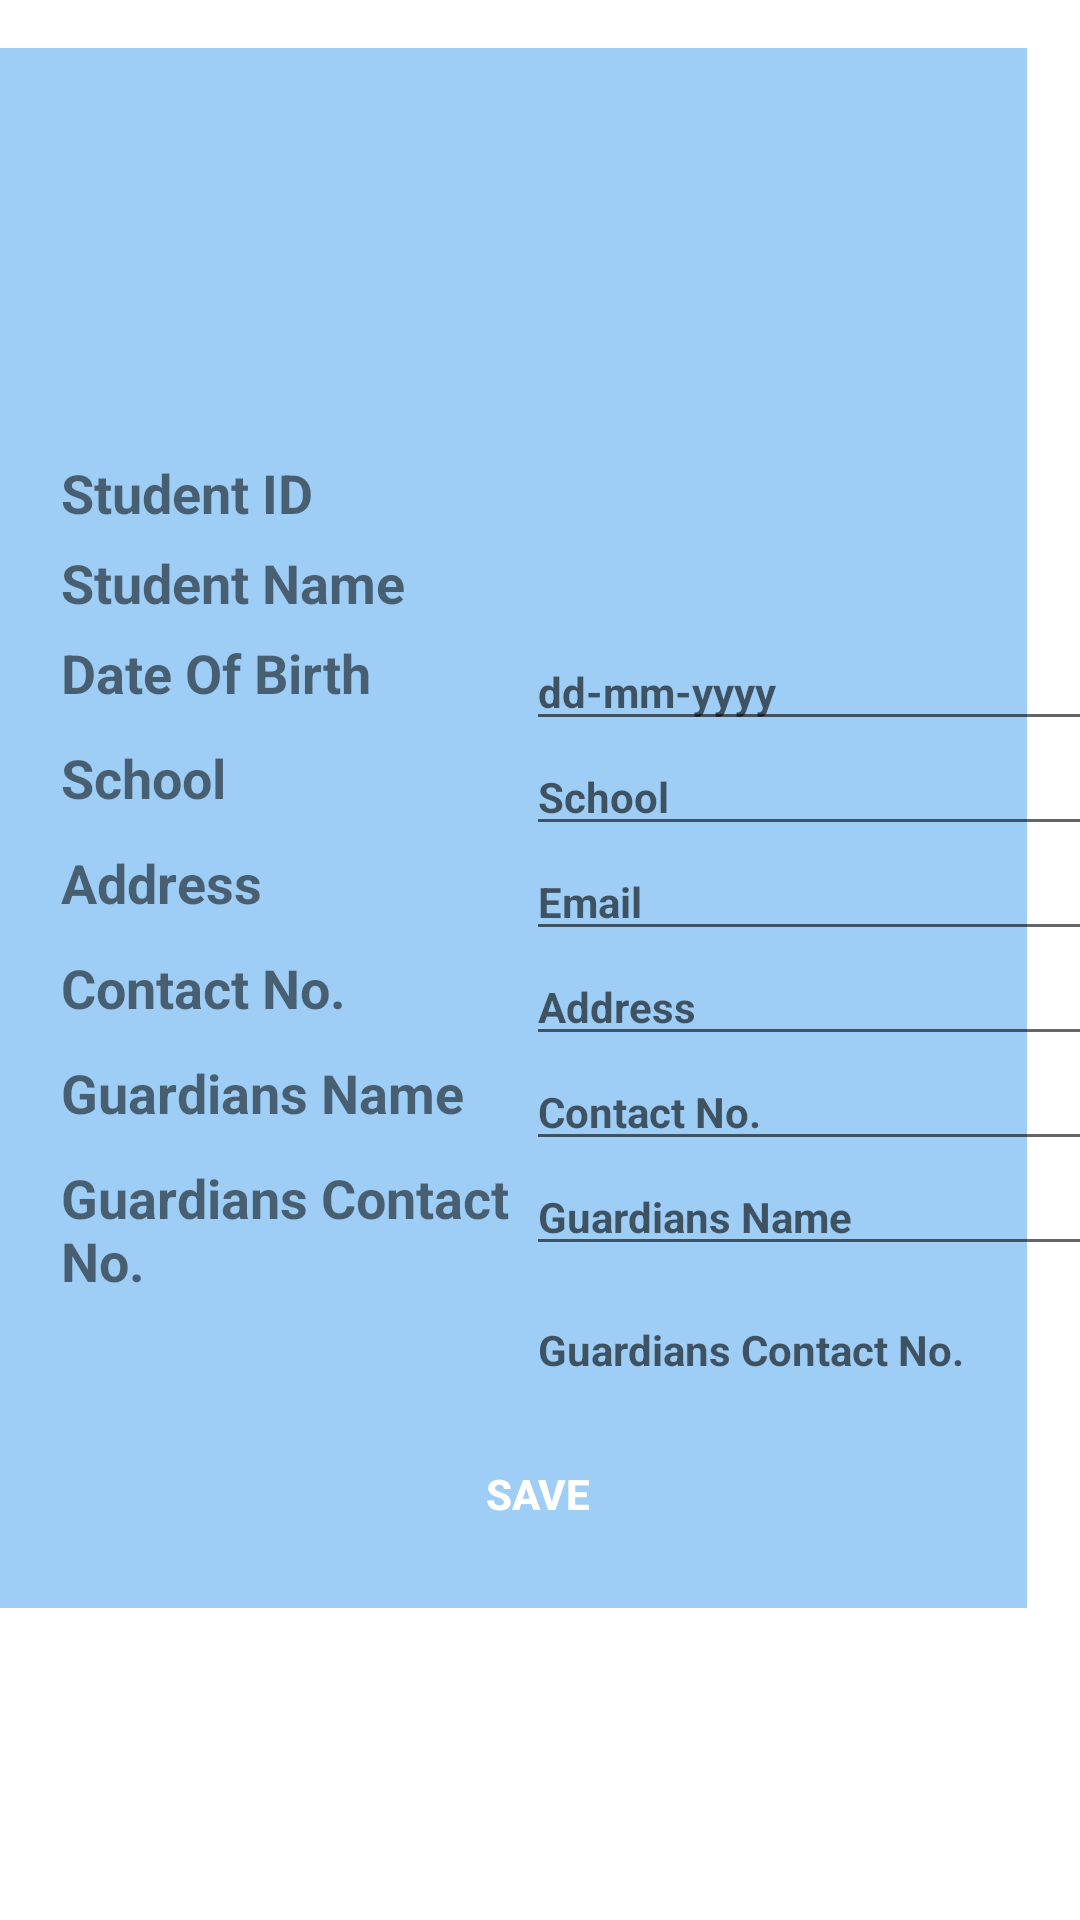

Write the Android layout XML for this screen, with the resource values it uses.
<!-- AndroidManifest.xml: application theme Theme.CollegeApp -->
<!-- res/layout/fragment_profile2.xml -->
<?xml version="1.0" encoding="utf-8"?>
<androidx.constraintlayout.widget.ConstraintLayout xmlns:android="http://schemas.android.com/apk/res/android"
    xmlns:app="http://schemas.android.com/apk/res-auto"
    xmlns:tools="http://schemas.android.com/tools"
    android:layout_width="match_parent"
    android:layout_height="match_parent"
    android:orientation="vertical">

    <ImageView
        android:id="@+id/imageView7"
        android:layout_width="wrap_content"
        android:layout_height="wrap_content"
        android:alpha="0.2"
        android:contentDescription="@string/background"
        android:src="@drawable/mad"
        app:layout_constraintBottom_toBottomOf="parent"
        app:layout_constraintEnd_toEndOf="parent"
        app:layout_constraintStart_toStartOf="parent"
        app:layout_constraintTop_toTopOf="parent" />

    <View
        android:id="@+id/view2"
        android:layout_width="374dp"
        android:layout_height="520dp"
        android:layout_marginStart="18dp"
        android:layout_marginTop="16dp"
        android:layout_marginEnd="18dp"
        android:background="@color/sectionColour"
        app:layout_constraintEnd_toEndOf="parent"
        app:layout_constraintHorizontal_bias="1.0"
        app:layout_constraintStart_toStartOf="parent"
        app:layout_constraintTop_toTopOf="parent" />

    <ImageView
        android:id="@+id/profilePic2"
        android:layout_width="110dp"
        android:layout_height="110dp"
        android:layout_marginTop="28dp"
        android:contentDescription="@string/profilePic"
        android:src="@drawable/sample"
        app:layout_constraintEnd_toEndOf="parent"
        app:layout_constraintHorizontal_bias="0.498"
        app:layout_constraintStart_toStartOf="parent"
        app:layout_constraintTop_toTopOf="parent" />

    <LinearLayout
        android:id="@+id/layout1"
        android:layout_width="155dp"
        android:layout_height="310dp"
        android:layout_marginTop="152dp"
        android:layout_marginEnd="8dp"
        android:orientation="vertical"
        app:layout_constraintEnd_toEndOf="parent"
        app:layout_constraintHorizontal_bias="0.104"
        app:layout_constraintStart_toStartOf="parent"
        app:layout_constraintTop_toTopOf="parent">

        <TextView
            android:id="@+id/studentId1"
            android:layout_width="match_parent"
            android:layout_height="30dp"
            android:text="@string/student_id01"
            android:textSize="18sp"
            android:textStyle="bold" />

        <TextView
            android:id="@+id/studentName"
            android:layout_width="match_parent"
            android:layout_height="30dp"
            android:text="@string/student_name1"
            android:textSize="18sp"
            android:textStyle="bold" />

        <TextView
            android:id="@+id/DOB"
            android:layout_width="match_parent"
            android:layout_height="35dp"
            android:text="@string/date_of_birth"
            android:textSize="18sp"
            android:textStyle="bold" />

        <TextView
            android:id="@+id/school"
            android:layout_width="match_parent"
            android:layout_height="35dp"
            android:text="@string/school"
            android:textSize="18sp"
            android:textStyle="bold" />

        <TextView
            android:id="@+id/address"
            android:layout_width="match_parent"
            android:layout_height="35dp"
            android:text="@string/address"
            android:textSize="18sp"
            android:textStyle="bold" />

        <TextView
            android:id="@+id/contacNO"
            android:layout_width="match_parent"
            android:layout_height="35dp"
            android:text="@string/contact_no"
            android:textSize="18sp"
            android:textStyle="bold" />

        <TextView
            android:id="@+id/guardianNane"
            android:layout_width="match_parent"
            android:layout_height="35dp"
            android:text="@string/guardians_name"
            android:textSize="18sp"
            android:textStyle="bold" />

        <TextView
            android:id="@+id/guardianCNo"
            android:layout_width="match_parent"
            android:layout_height="53dp"
            android:text="@string/guardians_contact_no"
            android:textSize="18sp"
            android:textStyle="bold" />

    </LinearLayout>

    <LinearLayout
        android:id="@+id/layout2"
        android:layout_width="201dp"
        android:layout_height="310dp"
        android:layout_marginTop="152dp"
        android:layout_marginEnd="29dp"
        android:orientation="vertical"
        app:layout_constraintEnd_toEndOf="parent"
        app:layout_constraintHorizontal_bias="0.0"
        app:layout_constraintStart_toEndOf="@+id/layout1"
        app:layout_constraintTop_toTopOf="parent">

        <TextView
            android:id="@+id/stdId"
            android:layout_width="match_parent"
            android:layout_height="30dp"
            android:textStyle="bold"
            android:visibility="visible" />

        <TextView
            android:id="@+id/stdName"
            android:layout_width="match_parent"
            android:layout_height="30dp"
            android:textStyle="bold"
            android:visibility="visible" />

        <EditText
            android:id="@+id/editText1"
            android:layout_width="match_parent"
            android:layout_height="35dp"
            android:ems="10"
            android:hint="@string/dd_mm_yyyy"
            android:importantForAutofill="no"
            android:inputType="date"
            android:textSize="14sp"
            android:textStyle="bold" />

        <EditText
            android:id="@+id/editText2"
            android:layout_width="match_parent"
            android:layout_height="35dp"
            android:ems="10"
            android:hint="@string/school"
            android:importantForAutofill="no"
            android:inputType="textPersonName"
            android:textSize="14sp"
            android:textStyle="bold" />
        <EditText
            android:id="@+id/st_email"
            android:layout_width="match_parent"
            android:layout_height="35dp"
            android:ems="10"
            android:hint="Email"
            android:importantForAutofill="no"
            android:inputType="textEmailAddress"
            android:textSize="14sp"
            android:textStyle="bold" />

        <EditText
            android:id="@+id/editText3"
            android:layout_width="match_parent"
            android:layout_height="35dp"
            android:ems="10"
            android:hint="@string/address"
            android:importantForAutofill="no"
            android:inputType="textPersonName"
            android:textSize="14sp"
            android:textStyle="bold" />

        <EditText
            android:id="@+id/editText4"
            android:layout_width="match_parent"
            android:layout_height="35dp"
            android:ems="10"
            android:hint="@string/contact_no"
            android:importantForAutofill="no"
            android:inputType="phone"
            android:textSize="14sp"
            android:textStyle="bold" />

        <EditText
            android:id="@+id/editText5"
            android:layout_width="match_parent"
            android:layout_height="35dp"
            android:ems="10"
            android:hint="@string/guardians_name"
            android:importantForAutofill="no"
            android:inputType="textPersonName"
            android:textSize="14sp"
            android:textStyle="bold" />

        <EditText
            android:id="@+id/editText6"
            android:layout_width="match_parent"
            android:layout_height="53dp"
            android:autofillHints="@string/guardians_contact_no"
            android:ems="10"
            android:hint="@string/guardians_contact_no"
            android:inputType="phone"
            android:textSize="14sp"
            android:textStyle="bold" />

    </LinearLayout>

    <ImageButton
        android:id="@+id/imageButton"
        android:layout_width="35dp"
        android:layout_height="35dp"
        android:layout_marginTop="103dp"
        android:layout_marginEnd="116dp"
        android:background="@color/transparent"
        android:contentDescription="@string/edit"
        app:layout_constraintEnd_toEndOf="parent"
        app:layout_constraintTop_toTopOf="parent"
        app:srcCompat="@drawable/edi" />

    <Button
        android:id="@+id/Save"
        android:layout_width="wrap_content"
        android:layout_height="wrap_content"
        android:layout_marginStart="8dp"
        android:layout_marginTop="12dp"
        android:layout_marginEnd="8dp"
        android:background="@drawable/white_background_button"
        android:text="@string/save"
        android:textColor="@color/button"
        android:textStyle="bold"
        app:layout_constraintEnd_toEndOf="parent"
        app:layout_constraintHorizontal_bias="0.498"
        app:layout_constraintStart_toStartOf="parent"
        app:layout_constraintTop_toBottomOf="@+id/layout2" />

</androidx.constraintlayout.widget.ConstraintLayout>
<!-- resources referenced by this layout -->
<resources>
  <color name="button">#FFFFFF</color>
  <color name="sectionColour">#9F64AFF0</color>
  <color name="transparent">#01FFFFFF</color>
  <string name="address">Address</string>
  <string name="background">background</string>
  <string name="contact_no">Contact No.</string>
  <string name="date_of_birth">Date Of Birth</string>
  <string name="dd_mm_yyyy">dd-mm-yyyy</string>
  <string name="edit">Edit</string>
  <string name="guardians_contact_no">Guardians Contact No.</string>
  <string name="guardians_name">Guardians Name</string>
  <string name="profilePic">profilePic</string>
  <string name="save">Save</string>
  <string name="school">School</string>
  <string name="student_id01">Student ID</string>
  <string name="student_name1">Student Name</string>
  <style name="Theme.CollegeApp" parent="Theme.MaterialComponents.Light.DarkActionBar">
          
          <item name="colorPrimary">@color/purple_500</item>
          <item name="colorPrimaryVariant">@color/purple_700</item>
          <item name="colorOnPrimary">@color/white</item>
          
          <item name="colorSecondary">@color/teal_200</item>
          <item name="colorSecondaryVariant">@color/teal_700</item>
          <item name="colorOnSecondary">@color/black</item>
          
          <item name="android:statusBarColor" tools:targetApi="l">?attr/colorPrimaryVariant</item>
          
  
      </style>
  <color name="purple_500">#FF6200EE</color>
  <color name="purple_700">#FF3700B3</color>
  <color name="white">#FFFFFFFF</color>
  <color name="teal_200">#FF03DAC5</color>
  <color name="teal_700">#FF018786</color>
  <color name="black">#FF000000</color>
</resources>
